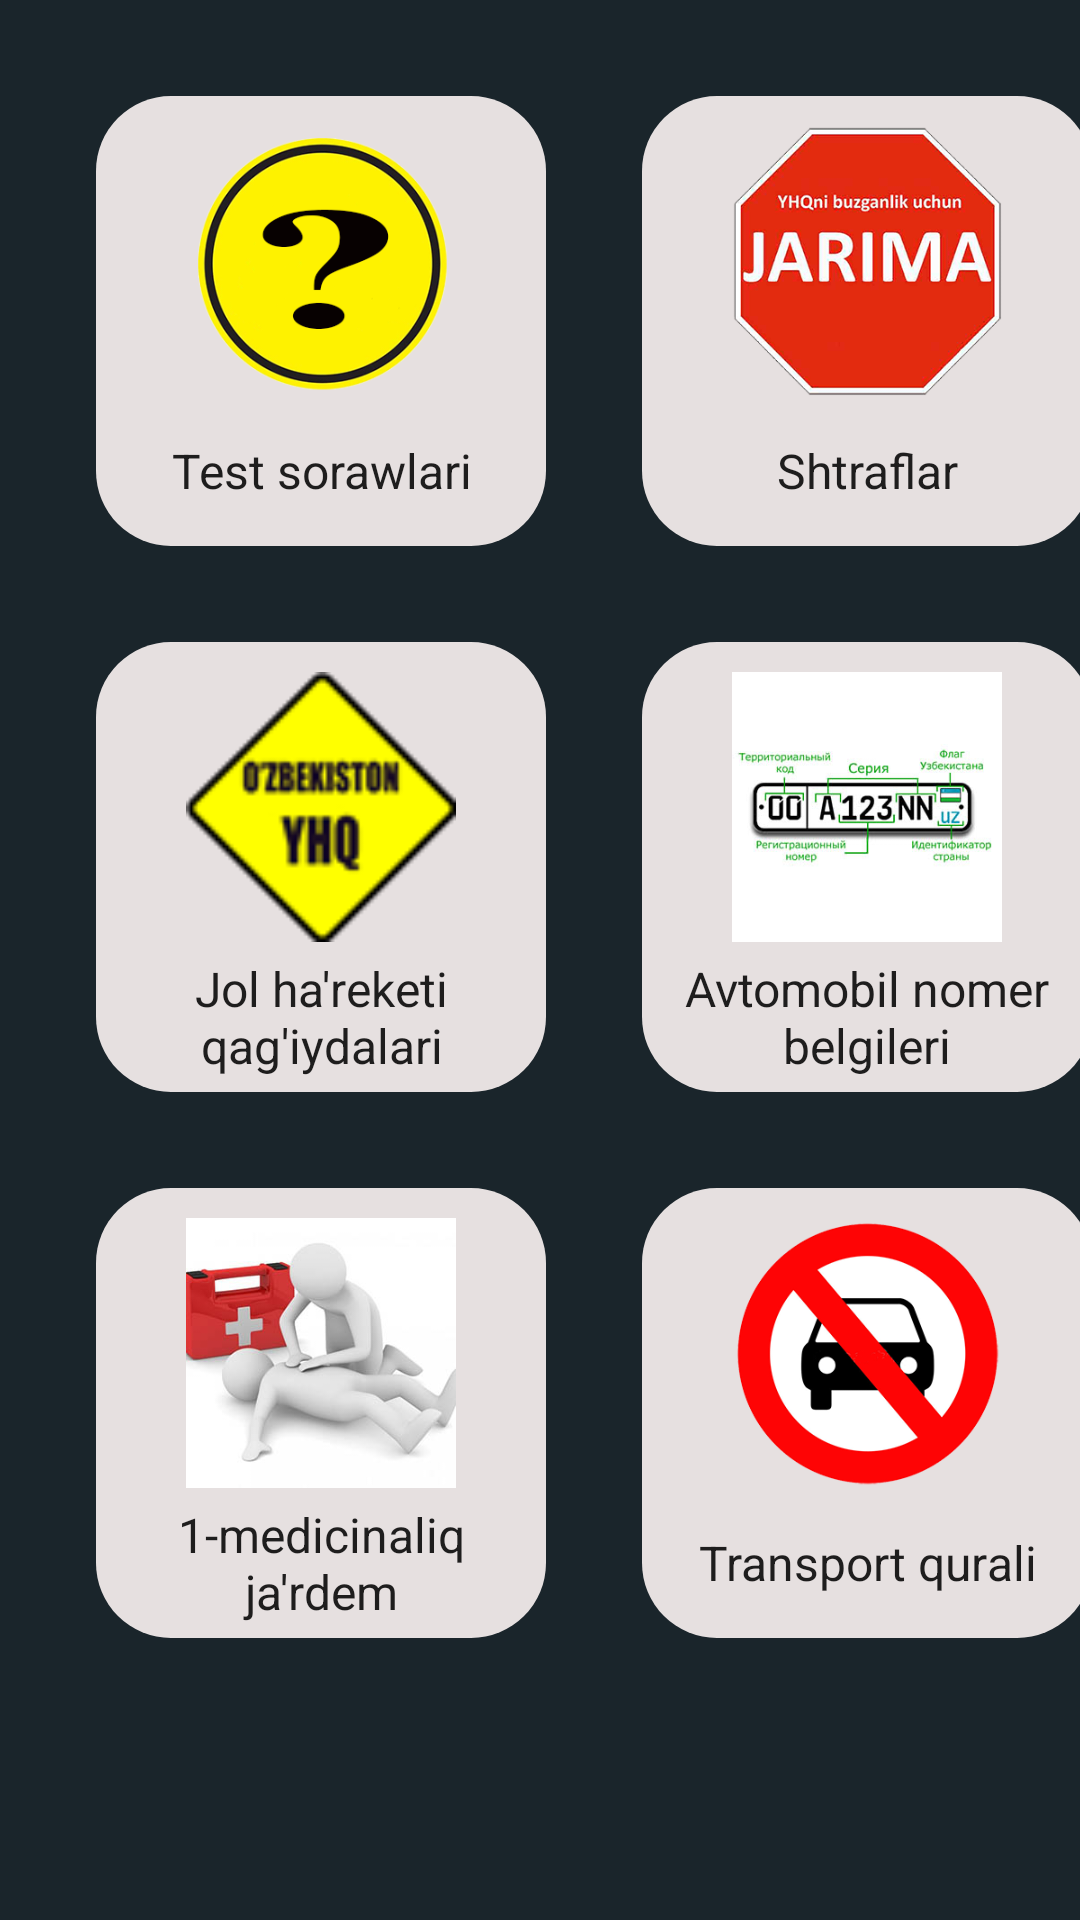

The Android layout XML behind this screen, and the referenced resources:
<!-- AndroidManifest.xml: application theme Theme.Jol -->
<!-- res/layout/fragment_home.xml -->
<?xml version="1.0" encoding="utf-8"?>
<androidx.constraintlayout.widget.ConstraintLayout xmlns:android="http://schemas.android.com/apk/res/android"
    xmlns:app="http://schemas.android.com/apk/res-auto"
    xmlns:tools="http://schemas.android.com/tools"
    android:layout_width="match_parent"
    android:layout_height="match_parent"
    tools:context=".ui.home.HomeFragment"
    android:background="#1A252B">

    <FrameLayout
        android:id="@+id/frameBtn1"
        android:layout_width="150dp"
        android:layout_height="150dp"
        app:layout_constraintTop_toTopOf="parent"
        app:layout_constraintStart_toStartOf="parent"
        android:layout_marginTop="32dp"
        android:layout_marginStart="32dp"
        android:background="@drawable/back_btn">

        <ImageView
            android:id="@+id/test"
            android:layout_width="90dp"
            android:layout_height="90dp"
            app:layout_constraintTop_toTopOf="@id/frameBtn1"
            app:layout_constraintStart_toStartOf="@id/frameBtn1"
            android:layout_marginStart="30dp"
            android:layout_marginTop="10dp"
            android:background="@drawable/quiz"/>
        <TextView
            android:layout_width="match_parent"
            android:layout_height="match_parent"
            android:text="Test sorawlari"
            android:textSize="16sp"
            android:textColor="@color/black87"
            android:layout_marginTop="100dp"
            android:gravity="center"/>
    </FrameLayout>


    <FrameLayout
        android:id="@+id/frameBtn2"
        android:layout_width="150dp"
        android:layout_height="150dp"
        app:layout_constraintTop_toBottomOf="@id/frameBtn1"
        app:layout_constraintStart_toStartOf="parent"
        android:layout_marginTop="32dp"
        android:layout_marginStart="32dp"
        android:background="@drawable/back_btn">

        <ImageView
            android:id="@+id/jhq"
            android:layout_width="90dp"
            android:layout_height="90dp"
            app:layout_constraintTop_toTopOf="@id/frameBtn2"
            app:layout_constraintStart_toStartOf="@id/frameBtn2"
            android:layout_marginTop="10dp"
            android:layout_marginStart="30dp"
            android:background="@drawable/chorraha_uzbekistan_pdd"/>

        <TextView
            android:layout_width="match_parent"
            android:layout_height="match_parent"
            android:text="Jol ha'reketi qag'iydalari"
            android:textSize="16sp"
            android:textColor="@color/black87"
            android:layout_marginTop="100dp"
            android:gravity="center"/>
    </FrameLayout>

    <FrameLayout
        android:id="@+id/frameBtn3"
        android:layout_width="150dp"
        android:layout_height="150dp"
        app:layout_constraintTop_toBottomOf="@id/frameBtn2"
        app:layout_constraintStart_toStartOf="parent"
        android:layout_marginTop="32dp"
        android:layout_marginStart="32dp"
        android:background="@drawable/back_btn">

        <ImageView
            android:id="@+id/med"
            android:layout_width="90dp"
            android:layout_height="90dp"
            app:layout_constraintTop_toTopOf="@id/frameBtn3"
            app:layout_constraintStart_toStartOf="@id/frameBtn3"
            android:layout_marginTop="10dp"
            android:layout_marginStart="30dp"
            android:background="@drawable/chorraha_birinchi_yordam"/>

        <TextView
            android:layout_width="match_parent"
            android:layout_height="match_parent"
            android:text="1-medicinaliq ja'rdem"
            android:textSize="16sp"
            android:textColor="@color/black87"
            android:layout_marginTop="100dp"
            android:gravity="center"/>
    </FrameLayout>


    <FrameLayout
        android:id="@+id/frameBtn4"
        android:layout_width="150dp"
        android:layout_height="150dp"
        app:layout_constraintTop_toTopOf="parent"
        app:layout_constraintStart_toEndOf="@id/frameBtn1"
        android:layout_marginTop="32dp"
        android:layout_marginStart="32dp"
        android:background="@drawable/back_btn">

        <ImageView
            android:id="@+id/shtraf"
            android:layout_width="90dp"
            android:layout_height="90dp"
            app:layout_constraintTop_toTopOf="@id/frameBtn4"
            app:layout_constraintStart_toStartOf="@id/frameBtn4"
            android:layout_marginTop="10dp"
            android:layout_marginStart="30dp"
            android:background="@drawable/chorraha_jarima"/>

        <TextView
            android:layout_width="match_parent"
            android:layout_height="match_parent"
            android:text="Shtraflar"
            android:textSize="16sp"
            android:textColor="@color/black87"
            android:layout_marginTop="100dp"
            android:gravity="center"/>
    </FrameLayout>

    <FrameLayout
        android:id="@+id/frameBtn5"
        android:layout_width="150dp"
        android:layout_height="150dp"
        app:layout_constraintTop_toBottomOf="@id/frameBtn4"
        app:layout_constraintStart_toEndOf="@id/frameBtn2"
        android:layout_marginTop="32dp"
        android:layout_marginStart="32dp"
        android:background="@drawable/back_btn">

        <ImageView
            android:id="@+id/nomer"
            android:layout_width="90dp"
            android:layout_height="90dp"
            app:layout_constraintStart_toStartOf="@id/frameBtn5"
            android:layout_marginStart="30dp"
            app:layout_constraintTop_toTopOf="@id/frameBtn5"
            android:layout_marginTop="10dp"
            android:background="@drawable/chorraha_main_raqam"/>

        <TextView
            android:layout_width="match_parent"
            android:layout_height="match_parent"
            android:text="Avtomobil nomer belgileri"
            android:textSize="16sp"
            android:textColor="@color/black87"
            android:layout_marginTop="100dp"
            android:gravity="center"/>
    </FrameLayout>

    <FrameLayout
        android:id="@+id/frameBtn6"
        android:layout_width="150dp"
        android:layout_height="150dp"
        app:layout_constraintTop_toBottomOf="@id/frameBtn5"
        app:layout_constraintStart_toEndOf="@id/frameBtn3"
        android:layout_marginTop="32dp"
        android:layout_marginStart="32dp"
        android:background="@drawable/back_btn">

        <ImageView
            android:id="@+id/transport"
            android:layout_width="90dp"
            android:layout_height="90dp"
            app:layout_constraintStart_toStartOf="@id/frameBtn6"
            android:layout_marginStart="30dp"
            app:layout_constraintTop_toTopOf="@id/frameBtn6"
            android:layout_marginTop="10dp"
            android:background="@drawable/chorraha_main_taqiqlovchi"/>

        <TextView
            android:layout_width="match_parent"
            android:layout_height="match_parent"
            android:text="Transport qurali"
            android:textSize="16sp"
            android:textColor="@color/black87"
            android:layout_marginTop="100dp"
            android:gravity="center"/>
    </FrameLayout>

</androidx.constraintlayout.widget.ConstraintLayout>
<!-- resources referenced by this layout -->
<resources>
  <color name="black87">#DE000000</color>
  <!-- drawable back_btn (drawable) -->
  <?xml version="1.0" encoding="utf-8"?>
  <shape xmlns:android="http://schemas.android.com/apk/res/android">
      <solid android:width="2dp" android:color="#E6E0E0"/>
          <corners android:radius="25dp"/>
  </shape>
  <!-- drawable chorraha_birinchi_yordam: jpg bitmap (drawable, 23517 bytes) -->
  <!-- drawable chorraha_jarima: png bitmap (drawable, 23060 bytes) -->
  <!-- drawable chorraha_main_raqam: jpg bitmap (drawable, 35345 bytes) -->
  <!-- drawable chorraha_main_taqiqlovchi: png bitmap (drawable, 52442 bytes) -->
  <!-- drawable chorraha_uzbekistan_pdd: png bitmap (drawable, 2817 bytes) -->
  <!-- drawable quiz: png bitmap (drawable, 53931 bytes) -->
  <style name="Theme.Jol" parent="Theme.MaterialComponents.DayNight.DarkActionBar">
          
          <item name="colorPrimary">@color/purple_500</item>
          <item name="colorPrimaryVariant">@color/purple_700</item>
          <item name="colorOnPrimary">@color/white</item>
          
          <item name="colorSecondary">@color/teal_200</item>
          <item name="colorSecondaryVariant">@color/teal_700</item>
          <item name="colorOnSecondary">@color/black</item>
          
          <item name="android:statusBarColor" tools:targetApi="l">?attr/colorPrimaryVariant</item>
          
      </style>
  <color name="purple_500">#FF6200EE</color>
  <color name="purple_700">#FF3700B3</color>
  <color name="white">#FFFFFFFF</color>
  <color name="teal_200">#FF03DAC5</color>
  <color name="teal_700">#FF018786</color>
  <color name="black">#FF000000</color>
</resources>
